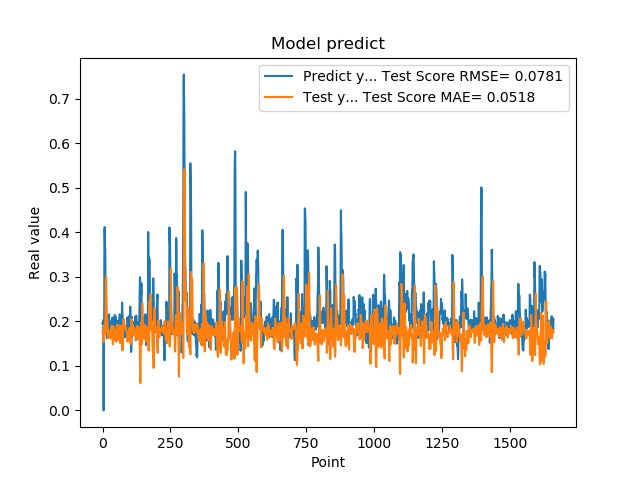

Values plotted in this chart, from the file beside it:
1.955727785830000398e-01, 1.756379976949319077e-01
1.954265981910000005e-01, 1.730066576663038536e-01
2.004670947789999880e-01, 1.699301747873009638e-01
2.029463946819999587e-01, 1.557892196385459727e-01
0.000000000000000000e+00, 1.536999742569157834e-01
1.862521618600000151e-01, 1.900777292302030796e-01
1.862153261900000301e-01, 1.831759816759830073e-01
4.038094580169999670e-01, 1.911835520610941641e-01
4.118085205549999461e-01, 1.892167469693084858e-01
3.743042349819999948e-01, 1.949715169285707594e-01
3.571429848669999685e-01, 1.709906686366470530e-01
2.572054266930000055e-01, 2.159139896786404778e-01
2.409307956699999753e-01, 3.006417588897645765e-01
2.253161966800000249e-01, 3.006019886836612809e-01
1.935185044999999937e-01, 2.623538350121074059e-01
1.787700653079999924e-01, 2.361433094367636765e-01
1.622045934200000150e-01, 2.111235452231104703e-01
1.761920750140000269e-01, 2.045023504108128831e-01
1.883655935530000325e-01, 1.895789158488087878e-01
1.861467957499999548e-01, 1.780806066903110607e-01
1.954913884399999968e-01, 1.722831713841653234e-01
1.954011768099999935e-01, 1.622811145323267423e-01
1.660518944260000185e-01, 1.644773842655622154e-01
1.907722949980000249e-01, 1.782379387417272198e-01
2.156041562559999625e-01, 1.762147042777254535e-01
1.898660957809999716e-01, 1.700923738343370628e-01
1.770474612709999895e-01, 1.682796481107138864e-01
2.001174986360000074e-01, 1.668123386500272864e-01
1.948629021640000125e-01, 1.762493067262337343e-01
1.922753006219999894e-01, 1.805030932255239084e-01
1.779100298880000042e-01, 1.616266466736029084e-01
1.810636967419999854e-01, 1.671211233996808820e-01
1.680064052340000114e-01, 1.814289593536695389e-01
1.635809391740000174e-01, 1.885843476734244129e-01
1.706920862200000111e-01, 1.907173264770353205e-01
1.916799396280000345e-01, 1.892305723422666730e-01
2.085516005749999957e-01, 1.840397913760772886e-01
2.058236002919999752e-01, 1.602710643315627126e-01
1.828240007160000513e-01, 1.485777225747885455e-01
1.857409924269999846e-01, 1.554980857721892651e-01
1.775099337099999841e-01, 1.670473867703028414e-01
1.752161234619999952e-01, 1.855530846025847391e-01
1.971126049759999999e-01, 1.878140232168705182e-01
1.845117062330000057e-01, 1.814247889854838092e-01
1.984785944219999987e-01, 1.810990675788870241e-01
2.143009155989999692e-01, 1.688812866623494724e-01
1.841159015890000139e-01, 1.587169109663349453e-01
2.104043960570000094e-01, 1.706739634750956969e-01
2.032361328599999739e-01, 1.637810488993271252e-01
2.088565975429999833e-01, 1.699821605074374464e-01
1.960448026660000231e-01, 1.580578465338829952e-01
1.900728046889999523e-01, 1.538119729344830655e-01
1.658952832220000062e-01, 1.712485328596120848e-01
1.872539073229999851e-01, 1.893273166458125933e-01
1.852532625200000171e-01, 1.924549190796264186e-01
1.799222826959999966e-01, 1.891749974655095312e-01
2.012764066460000223e-01, 1.844673517000337271e-01
1.978618204589999985e-01, 1.683351202764520327e-01
1.950792670250000027e-01, 1.652324116909386076e-01
1.711323857310000085e-01, 1.588670992996767672e-01
1.623787879939999901e-01, 1.729923913315000172e-01
... 1,599 more rows
